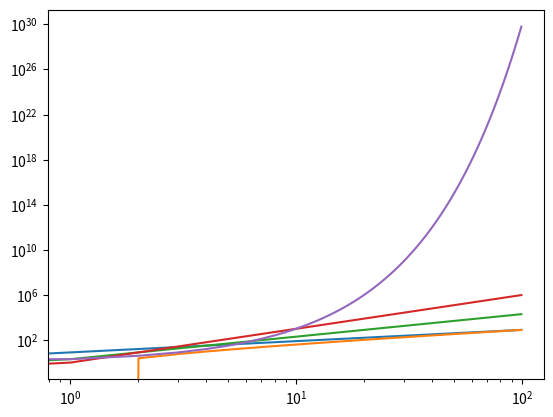

This figure's Python source:
import matplotlib.pyplot as plt
import numpy as np

x = range(100)
y = [[], [], [], [], []]

for i in x:
    y[0].append(8*i)
    y[1].append(4*i*np.log10(i))
    y[2].append(2*i**2)
    y[3].append(i**3)
    y[4].append(2**i)

plt.loglog(x, y[0], x, y[1], x, y[2], x, y[3], x, y[4])
plt.show()
